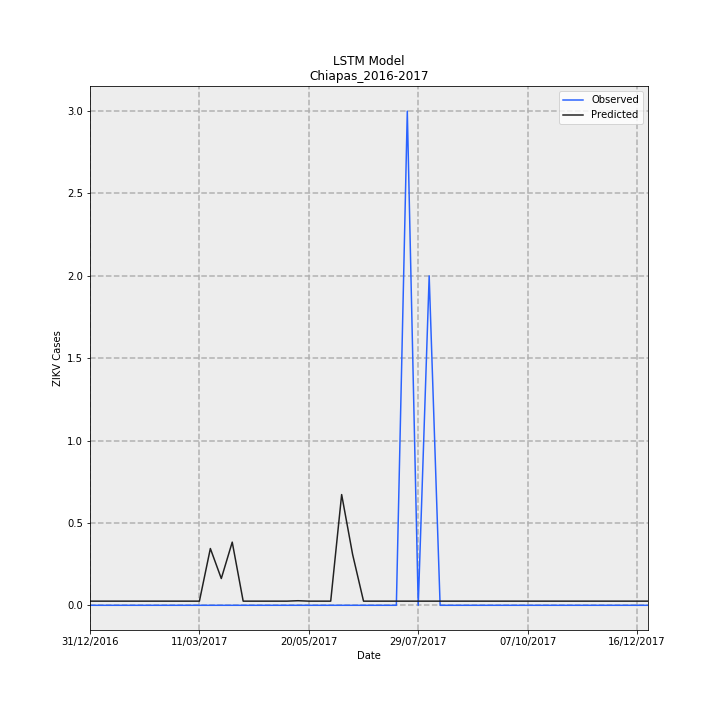

Values plotted in this chart, from the file beside it:
Date, Observed, Predicted, error
31/12/2016, 0.0, 0.02513, 0.02513
07/01/2017, 0.0, 0.02513, 0.02513
14/01/2017, 0.0, 0.02513, 0.02513
21/01/2017, 0.0, 0.02513, 0.02513
28/01/2017, 0.0, 0.02513, 0.02513
04/02/2017, 0.0, 0.02513, 0.02513
11/02/2017, 0.0, 0.02513, 0.02513
18/02/2017, 0.0, 0.02513, 0.02513
25/02/2017, 0.0, 0.02513, 0.02513
04/03/2017, 0.0, 0.02513, 0.02513
11/03/2017, 0.0, 0.02513, 0.02513
18/03/2017, 0.0, 0.3446, 0.3446
25/03/2017, 0.0, 0.1625, 0.1625
01/04/2017, 0.0, 0.3834, 0.3834
08/04/2017, 0.0, 0.02513, 0.02513
15/04/2017, 0.0, 0.02513, 0.02513
22/04/2017, 0.0, 0.02513, 0.02513
29/04/2017, 0.0, 0.02513, 0.02513
06/05/2017, 0.0, 0.02513, 0.02513
13/05/2017, 0.0, 0.02779, 0.02779
20/05/2017, 0.0, 0.02513, 0.02513
27/05/2017, 0.0, 0.02513, 0.02513
03/06/2017, 0.0, 0.02513, 0.02513
10/06/2017, 0.0, 0.6721, 0.6721
17/06/2017, 0.0, 0.3094, 0.3094
24/06/2017, 0.0, 0.02513, 0.02513
01/07/2017, 0.0, 0.02513, 0.02513
08/07/2017, 0.0, 0.02513, 0.02513
15/07/2017, 0.0, 0.02513, 0.02513
22/07/2017, 3, 0.02513, -2.975
29/07/2017, 0.0, 0.02513, 0.02513
05/08/2017, 2, 0.02513, -1.975
12/08/2017, 0.0, 0.02513, 0.02513
19/08/2017, 0.0, 0.02513, 0.02513
26/08/2017, 0.0, 0.02513, 0.02513
02/09/2017, 0.0, 0.02513, 0.02513
09/09/2017, 0.0, 0.02513, 0.02513
16/09/2017, 0.0, 0.02513, 0.02513
23/09/2017, 0.0, 0.02513, 0.02513
30/09/2017, 0.0, 0.02513, 0.02513
07/10/2017, 0.0, 0.02513, 0.02513
14/10/2017, 0.0, 0.02513, 0.02513
21/10/2017, 0.0, 0.02513, 0.02513
28/10/2017, 0.0, 0.02513, 0.02513
04/11/2017, 0.0, 0.02513, 0.02513
11/11/2017, 0.0, 0.02513, 0.02513
18/11/2017, 0.0, 0.02513, 0.02513
25/11/2017, 0.0, 0.02513, 0.02513
02/12/2017, 0.0, 0.02513, 0.02513
09/12/2017, 0.0, 0.02513, 0.02513
16/12/2017, 0.0, 0.02513, 0.02513
23/12/2017, 0.0, 0.02513, 0.02513
